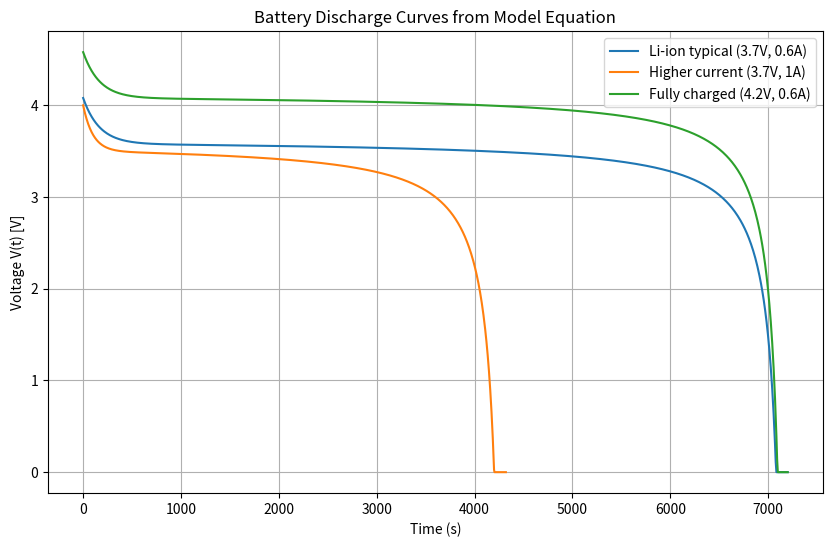

Python code for this plot:
import math
import matplotlib.pyplot as plt

# Constants (example values for a Li-ion battery model)
K = 0.1    # Proportionality constant
Q = 4320.0 # Charge capacity (C) ~1.2 Ah
R = 0.1    # Internal resistance (Ω)
A = 0.5    # Amplitude of exponential term (V)
B = 0.01   # Decay constant (A⁻¹ s⁻¹)

# Equation for V(t)
def calculate_vt(i, t, E0):
    if Q - i * t <= 0:  # avoid division by zero or negative capacity
        return 0
    term1 = K * (Q / (Q - i * t)) * i
    term2 = R * i
    term3 = A * math.exp(-B * i * t)
    vt = E0 - term1 - term2 + term3
    return max(vt, 0)  # voltage cannot go below 0

# Example: simulate discharge
def simulate_discharge(E0, i):
    t_max = Q / i  # theoretical max time
    t_values = [t_max * x / 1000 for x in range(1001)]
    v_values = [calculate_vt(i, t, E0) for t in t_values]
    return t_values, v_values

# Simulate different cases
examples = [
    (3.7, 0.6, "Li-ion typical (3.7V, 0.6A)"),
    (3.7, 1.0, "Higher current (3.7V, 1A)"),
    (4.2, 0.6, "Fully charged (4.2V, 0.6A)")
]

plt.figure(figsize=(10,6))
for E0, i, label in examples:
    t_vals, v_vals = simulate_discharge(E0, i)
    plt.plot(t_vals, v_vals, label=label)

plt.xlabel("Time (s)")
plt.ylabel("Voltage V(t) [V]")
plt.title("Battery Discharge Curves from Model Equation")
plt.legend()
plt.grid(True)
plt.show()
